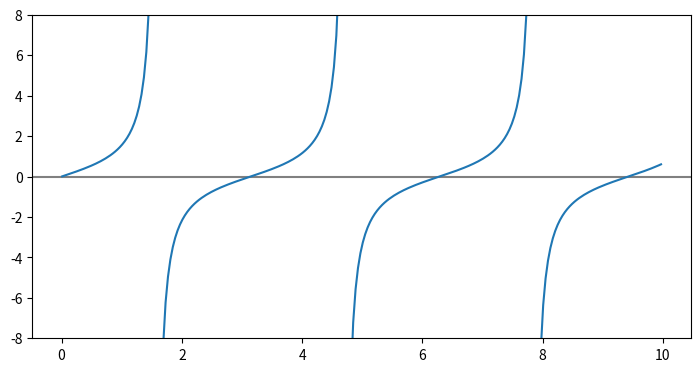

Python code for this plot: (Note: this script raises an exception after producing the figure.)
import numpy as np
import matplotlib.pyplot as plt

theta = np.arange(0.01, 10., 0.04)
ytan = np.tan(theta)
ytanM = np.ma.masked_where(np.abs(ytan) > 20., ytan)

plt.figure(figsize=(8.5, 4.2))
plt.plot(theta, ytanM)
plt.ylim(-8, 8)  # restricts y-axis range from -8 to +8
plt.axhline(color="gray", zorder=-1)
plt.show()
plt.savefig('figures/tanPlotMasked.pdf')
